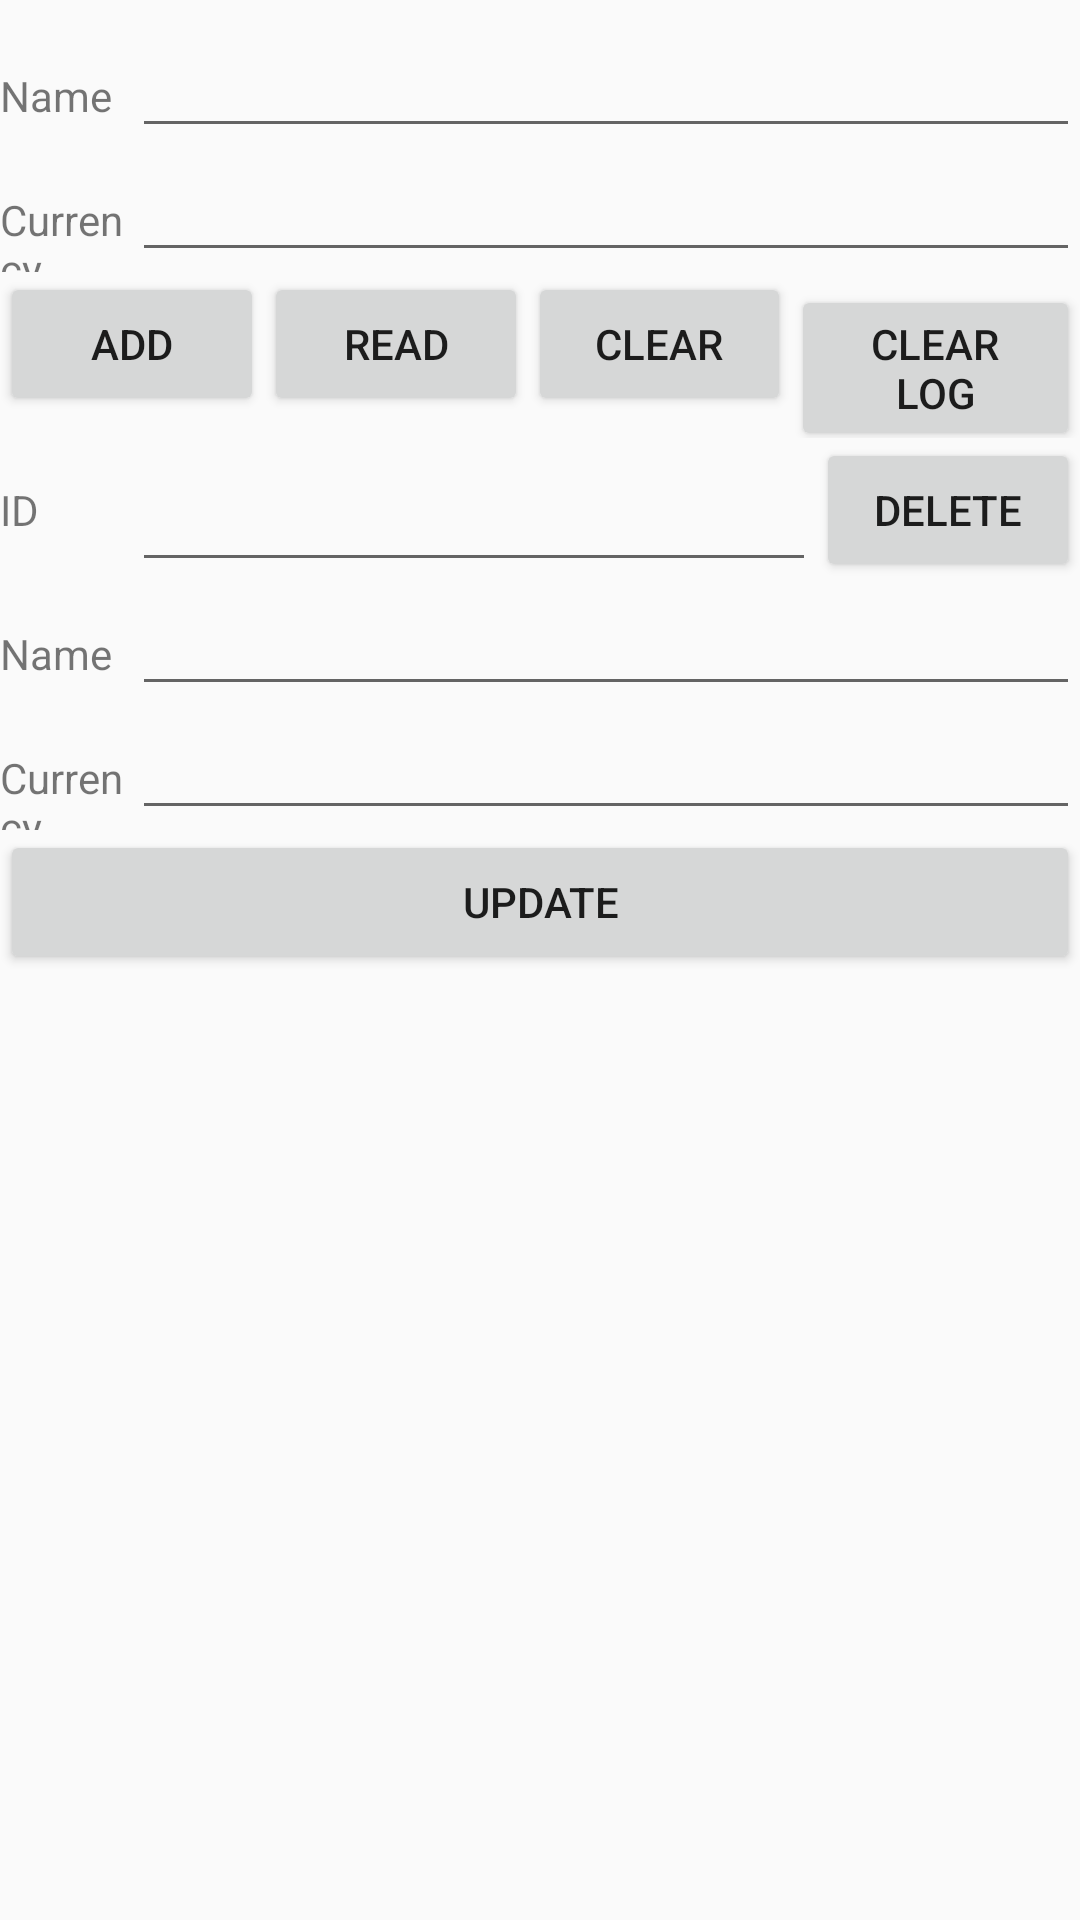

Produce the Android XML layout that renders to this screen, including the resource entries it uses.
<!-- AndroidManifest.xml: application theme AppTheme -->
<!-- res/layout/activity_sqlite.xml -->
<?xml version="1.0" encoding="utf-8"?>
<android.support.constraint.ConstraintLayout xmlns:android="http://schemas.android.com/apk/res/android"
    xmlns:app="http://schemas.android.com/apk/res-auto"
    xmlns:tools="http://schemas.android.com/tools"
    android:layout_width="match_parent"
    android:layout_height="match_parent"
    tools:context="com.example.garbage.database.SQLiteActivity">

    <ScrollView
        android:layout_width="wrap_content"
        android:layout_height="wrap_content"
        android:layout_marginLeft="0dp"
        app:layout_constraintLeft_toLeftOf="parent"
        android:layout_marginRight="0dp"
        app:layout_constraintRight_toRightOf="parent"
        app:layout_constraintTop_toTopOf="parent"
        android:layout_marginTop="8dp"
        app:layout_constraintHorizontal_bias="0.5">

        <LinearLayout
            android:layout_width="match_parent"
            android:layout_height="wrap_content"
            android:orientation="vertical">

            <LinearLayout
                android:id="@+id/linearLayout"
                android:layout_width="match_parent"
                android:layout_height="match_parent"
                android:orientation="vertical"
                tools:layout_editor_absoluteX="8dp"
                tools:layout_editor_absoluteY="8dp">

                <LinearLayout
                    android:layout_width="match_parent"
                    android:layout_height="wrap_content"
                    android:orientation="horizontal">

                    <TextView
                        android:id="@+id/textViewSqlName"
                        android:layout_width="0dp"
                        android:layout_height="wrap_content"
                        android:layout_weight="1"
                        android:text="Name" />

                    <EditText
                        android:id="@+id/editTextSqlName"
                        android:layout_width="316dp"
                        android:layout_height="wrap_content"
                        android:inputType="textPersonName" />
                </LinearLayout>

                <LinearLayout
                    android:layout_width="match_parent"
                    android:layout_height="wrap_content"
                    android:orientation="horizontal">

                    <TextView
                        android:id="@+id/textViewSqlCurrency"
                        android:layout_width="match_parent"
                        android:layout_height="wrap_content"
                        android:layout_weight="1"
                        android:text="Currency" />

                    <EditText
                        android:id="@+id/editTextSqlCurrency"
                        android:layout_width="316dp"
                        android:layout_height="wrap_content"
                        android:inputType="textPersonName" />

                </LinearLayout>

                <LinearLayout
                    android:layout_width="match_parent"
                    android:layout_height="wrap_content"
                    android:orientation="horizontal">

                    <Button
                        android:id="@+id/buttonSqlAdd"
                        android:layout_width="wrap_content"
                        android:layout_height="wrap_content"
                        android:layout_weight="1"
                        android:text="Add" />

                    <Button
                        android:id="@+id/buttonSqlRead"
                        android:layout_width="wrap_content"
                        android:layout_height="wrap_content"
                        android:layout_weight="1"
                        android:text="Read" />

                    <Button
                        android:id="@+id/buttonSqlClear"
                        android:layout_width="wrap_content"
                        android:layout_height="wrap_content"
                        android:layout_weight="1"
                        android:text="Clear" />

                    <Button
                        android:id="@+id/buttonSqlClearLog"
                        android:layout_width="wrap_content"
                        android:layout_height="wrap_content"
                        android:layout_weight="1"
                        android:text="Clear Log" />
                </LinearLayout>

            </LinearLayout>

            <LinearLayout
                android:layout_width="match_parent"
                android:layout_height="match_parent"
                android:orientation="vertical"
                app:layout_constraintBottom_toBottomOf="parent"
                app:layout_constraintHorizontal_bias="0.0"
                app:layout_constraintLeft_toLeftOf="@+id/linearLayout"
                app:layout_constraintRight_toRightOf="@+id/linearLayout"
                app:layout_constraintTop_toBottomOf="@+id/linearLayout"
                app:layout_constraintVertical_bias="0.0">

                <LinearLayout
                    android:layout_width="match_parent"
                    android:layout_height="wrap_content">

                    <TextView
                        android:id="@+id/textViewSqlId"
                        android:layout_width="0dp"
                        android:layout_height="wrap_content"
                        android:layout_weight="1"
                        android:text="ID" />

                    <EditText
                        android:id="@+id/editTextSqlId"
                        android:layout_width="228dp"
                        android:layout_height="match_parent"
                        android:inputType="number" />

                    <Button
                        android:id="@+id/buttonSqlDelete"
                        android:layout_width="wrap_content"
                        android:layout_height="wrap_content"
                        android:text="Delete" />
                </LinearLayout>

                <LinearLayout
                    android:layout_width="match_parent"
                    android:layout_height="wrap_content"
                    android:orientation="horizontal">

                    <TextView
                        android:id="@+id/textViewSqlIdName"
                        android:layout_width="0dp"
                        android:layout_height="wrap_content"
                        android:layout_weight="1"
                        android:text="Name" />

                    <EditText
                        android:id="@+id/editTextSqlIdName"
                        android:layout_width="316dp"
                        android:layout_height="wrap_content"
                        android:inputType="textPersonName" />
                </LinearLayout>

                <LinearLayout
                    android:layout_width="match_parent"
                    android:layout_height="wrap_content"
                    android:orientation="horizontal">

                    <TextView
                        android:id="@+id/textViewSqlIdCurrency"
                        android:layout_width="0dp"
                        android:layout_height="wrap_content"
                        android:layout_weight="1"
                        android:text="Currency" />

                    <EditText
                        android:id="@+id/editTextSqlIdCurrency"
                        android:layout_width="316dp"
                        android:layout_height="wrap_content"
                        android:inputType="textPersonName" />

                </LinearLayout>

                <LinearLayout
                    android:layout_width="match_parent"
                    android:layout_height="wrap_content"
                    android:orientation="horizontal">

                    <Button
                        android:id="@+id/buttonSqlUpdate"
                        android:layout_width="wrap_content"
                        android:layout_height="wrap_content"
                        android:layout_weight="1"
                        android:text="Update" />

                </LinearLayout>
            </LinearLayout>

            <LinearLayout
                android:id="@+id/sqlInfoLayout"
                android:layout_width="match_parent"
                android:layout_height="wrap_content"
                android:orientation="vertical">

            </LinearLayout>
        </LinearLayout>
    </ScrollView>

</android.support.constraint.ConstraintLayout>
<!-- resources referenced by this layout -->
<resources>
  <style name="AppTheme" parent="Base.Theme.AppCompat.Light.DarkActionBar">
          
          <item name="colorPrimary">@color/colorPrimary</item>
          <item name="colorPrimaryDark">@color/colorPrimaryDark</item>
          <item name="colorAccent">@color/colorAccent</item>
      </style>
  <color name="colorPrimary">#3F51B5</color>
  <color name="colorPrimaryDark">#2c21a3</color>
  <color name="colorAccent">#FF4081</color>
</resources>
